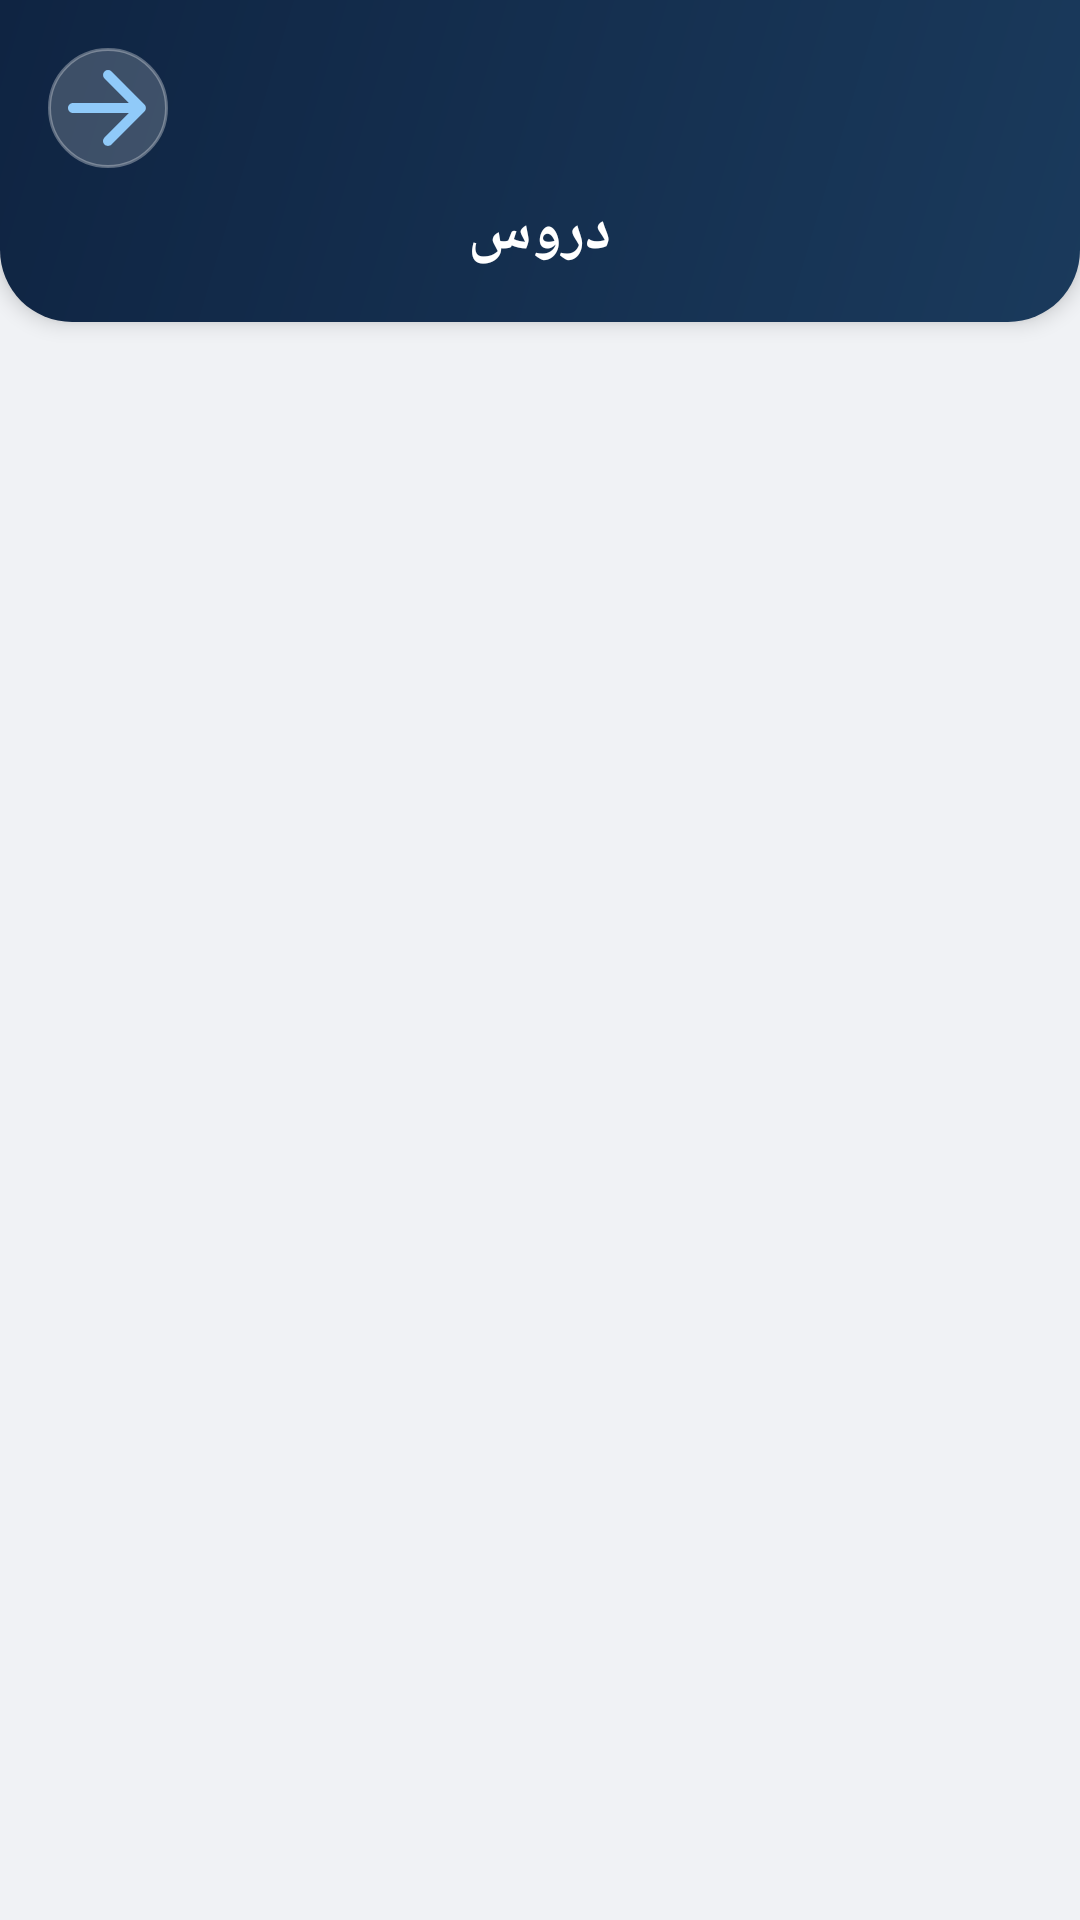

Android layout source for this screen:
<!-- AndroidManifest.xml: activity theme NoActionBar -->
<!-- res/layout/lessons.xml -->
<LinearLayout
	xmlns:android="http://schemas.android.com/apk/res/android"
	xmlns:app="http://schemas.android.com/apk/res-auto"
	xmlns:tools="http://schemas.android.com/tools"
	android:layout_width="match_parent"
	android:layout_height="match_parent"
	android:orientation="vertical"
	android:background="#F0F2F5">
	<LinearLayout
		android:id="@+id/linear15"
		android:layout_width="match_parent"
		android:layout_height="wrap_content"
		android:padding="16dp"
		android:background="@drawable/header_gradient"
		android:orientation="vertical"
		android:elevation="4dp">
		<ImageButton
			android:id="@+id/btn_back"
			android:layout_width="40dp"
			android:layout_height="40dp"
			android:background="@drawable/circle_button_bg"
			android:src="@drawable/ic_back"
			android:scaleType="centerInside" />
		<TextView
			android:id="@+id/language_title"
			android:layout_width="wrap_content"
			android:layout_height="wrap_content"
			android:layout_marginTop="8dp"
			android:text="دروس"
			android:textSize="20sp"
			android:textStyle="bold"
			android:textColor="#FFFFFF"
			android:layout_gravity="center_horizontal|center_vertical" />
	</LinearLayout>
	<ListView
		android:id="@+id/list_lessons"
		android:layout_width="match_parent"
		android:layout_height="match_parent"
		android:padding="8dp"
		android:dividerHeight="8dp"
		android:choiceMode="none"
		android:divider="@android:color/transparent" />
	<ProgressBar
		android:id="@+id/progressBar"
		android:layout_width="48dp"
		android:layout_height="48dp"
		android:indeterminate="false"
		style="?android:progressBarStyle"
		android:layout_gravity="center_horizontal|center_vertical"
		android:visibility="gone" />
</LinearLayout>
<!-- resources referenced by this layout -->
<resources>
  <!-- drawable circle_button_bg (drawable) -->
  <?xml version="1.0" encoding="utf-8"?>
  <shape xmlns:android="http://schemas.android.com/apk/res/android"
      android:shape="oval">
      <solid android:color="#30FFFFFF" />
      <stroke android:width="1dp" android:color="#50FFFFFF" />
  </shape>
  <!-- drawable header_gradient (drawable) -->
  <?xml version="1.0" encoding="utf-8"?>
  <shape xmlns:android="http://schemas.android.com/apk/res/android"
      android:shape="rectangle">
      <gradient
          android:startColor="#1A3A5C"
          android:endColor="#0F2442"
          android:angle="135"
          android:type="linear" />
      <corners
          android:bottomLeftRadius="24dp"
          android:bottomRightRadius="24dp" />
  </shape>
  <!-- drawable ic_back (drawable-xhdpi) -->
  <?xml version='1.0' encoding='UTF-8' standalone='yes' ?>
  <vector xmlns:android="http://schemas.android.com/apk/res/android" android:width="48dp" android:height="48dp" android:viewportWidth="24.0" android:viewportHeight="24.0"><path android:pathData="M5 13h11.17l-4.88 4.88c-.39.39-.39 1.03 0 1.42c.39.39 1.02.39 1.41 0l6.59-6.59a.996.996 0 0 0 0-1.41l-6.58-6.6a.996.996 0 1 0-1.41 1.41L16.17 11H5c-.55 0-1 .45-1 1s.45 1 1 1z" android:fillColor="#90CAF9" /></vector>
  <style name="NoActionBar" parent="@android:style/Theme.Material.Light.NoActionBar">
          <item name="android:colorPrimary">@color/colorPrimary</item>
          <item name="android:colorPrimaryDark">@color/colorPrimaryDark</item>
          <item name="android:colorAccent">@color/colorAccent</item>
          <item name="android:colorControlHighlight">@color/colorControlHighlight</item>
          <item name="android:colorControlNormal">@color/colorControlNormal</item>
          <item name="android:statusBarColor">@color/statusBarColor</item>
          <item name="android:windowBackground">@color/background_gray</item>
      </style>
  <color name="colorPrimary">#1A2C3E</color>
  <color name="colorPrimaryDark">#0F1E2D</color>
  <color name="colorAccent">#5ED6C1</color>
  <color name="colorControlHighlight">#5ED6C1</color>
  <color name="colorControlNormal">#3B82F6</color>
  <color name="statusBarColor">#1A2C3E</color>
  <color name="background_gray">#F0F2F5</color>
</resources>
